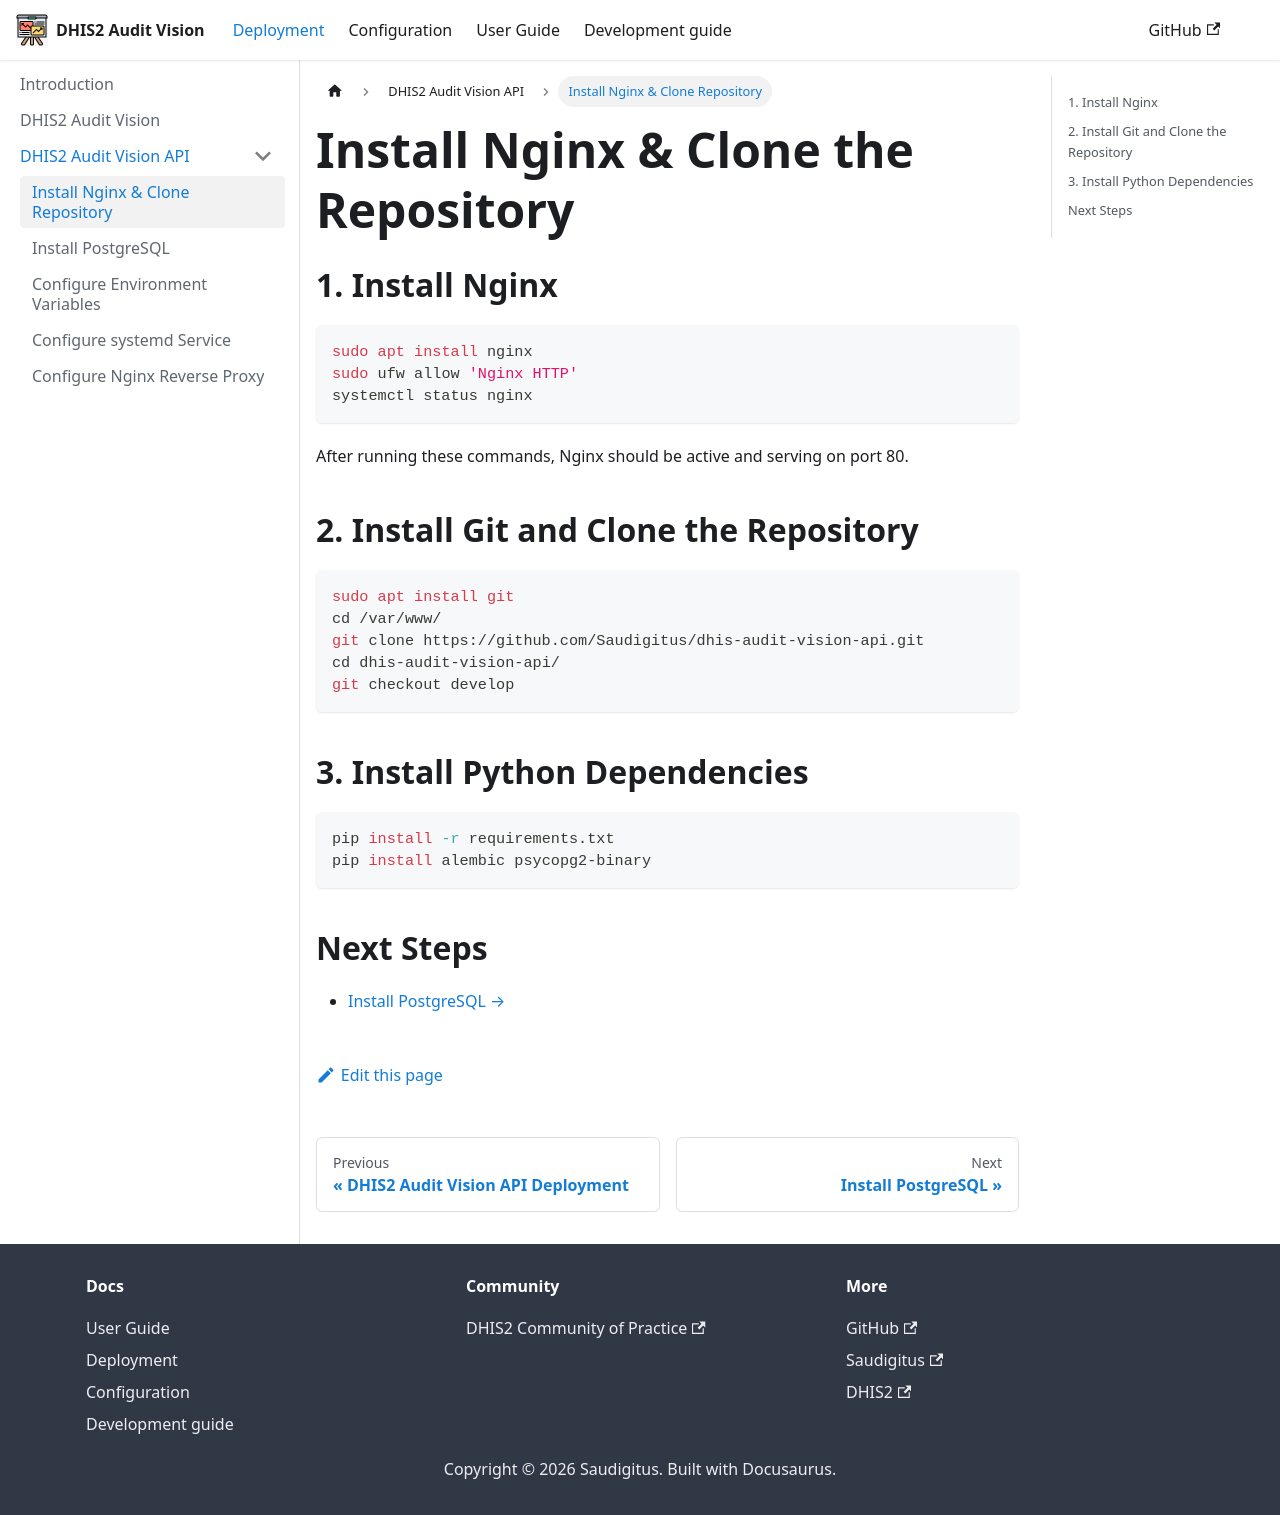

repository: Saudigitus/dhis2-audit-vision · page: docs/deployment/backend/install-nginx/index.html · generator: docusaurus

---
id: install-nginx
title: Install Nginx & Clone Repository
sidebar_position: 2
---

# Install Nginx & Clone the Repository

## 1. Install Nginx

```bash
sudo apt install nginx
sudo ufw allow 'Nginx HTTP'
systemctl status nginx
```

After running these commands, Nginx should be active and serving on port 80.

## 2. Install Git and Clone the Repository

```bash
sudo apt install git
cd /var/www/
git clone https://github.com/Saudigitus/dhis-audit-vision-api.git
cd dhis-audit-vision-api/
git checkout develop
```

## 3. Install Python Dependencies

```bash
pip install -r requirements.txt
pip install alembic psycopg2-binary
```

## Next Steps

- [Install PostgreSQL →](./install-postgresql)
